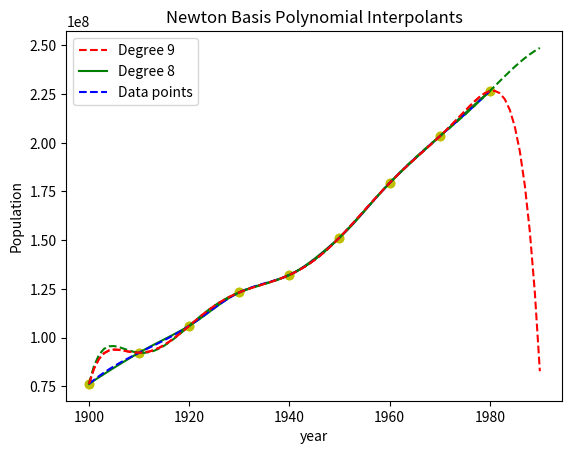

This chart was generated by the following Python code:
import numpy as np
import numpy.linalg as LA
from matplotlib import pyplot as plt
from scipy.interpolate import PchipInterpolator, CubicSpline, \
    BarycentricInterpolator
import time

data = np.array([[1900, 76212168], [1910, 92228496],
                 [1920, 106021537], [1930, 123202624],
                 [1940, 132164569], [1950, 151325798],
                 [1960, 179323175], [1970, 203302031],
                 [1980, 226542199]])
data_2 = np.array([[1900, 76212168], [1910, 92228496],
                 [1920, 106021537], [1930, 123202624],
                 [1940, 132164569], [1950, 151325798],
                 [1960, 179323175], [1970, 203302031],
                 [1980, 226542199], [1990, 248709873]])

test_dates = np.linspace(1900, 1980, num=81)


def vand_1(ts):
    A = []
    for t in ts:
        A.append([1, t, t ** 2, t ** 3, t ** 4, t ** 5, t ** 6, t ** 7, t ** 8])
    return np.array(A)


def vand_2(ts):
    ts = np.subtract(ts, 1900)
    A = []
    for t in ts:
        A.append([1, t, t ** 2, t ** 3, t ** 4, t ** 5, t ** 6, t ** 7, t ** 8])
    return np.array(A)


def vand_3(ts):
    ts = np.subtract(ts, 1940)
    A = []
    for t in ts:
        A.append([1, t, t ** 2, t ** 3, t ** 4, t ** 5, t ** 6, t ** 7, t ** 8])
    return np.array(A)


def vand_4(ts):
    ts = np.subtract(ts, 1940)
    ts = np.divide(ts, 40)
    A = []
    for t in ts:
        A.append([1, t, t ** 2, t ** 3, t ** 4, t ** 5, t ** 6, t ** 7, t ** 8])
    return np.array(A)


def newton_basis(ts):
    A = np.zeros((9, 9))
    A[:, 0] = 1
    A[1:, 1] = ts[1] - ts[0], ts[2] - ts[0], ts[3] - ts[0], ts[4] - ts[0], \
               ts[5] - ts[0], ts[6] - ts[0], ts[7] - ts[0], ts[8] - ts[0]
    A[2:, 2] = (ts[2] - ts[0]) * (ts[2] - ts[1]), (ts[3] - ts[0]) * (
            ts[3] - ts[1]), \
               (ts[4] - ts[0]) * (ts[4] - ts[1]), (ts[5] - ts[0]) * (
                       ts[5] - ts[1]), \
               (ts[6] - ts[0]) * (ts[6] - ts[1]), (ts[7] - ts[0]) * (
                       ts[7] - ts[1]), \
               (ts[8] - ts[0]) * (ts[8] - ts[1])
    A[3:, 3] = (ts[3] - ts[0]) * (ts[3] - ts[1]) * (ts[3] - ts[2]), \
               (ts[4] - ts[0]) * (ts[4] - ts[1]) * (ts[4] - ts[2]), \
               (ts[5] - ts[0]) * (ts[5] - ts[1]) * (ts[5] - ts[2]), \
               (ts[6] - ts[0]) * (ts[6] - ts[1]) * (ts[6] - ts[2]), \
               (ts[7] - ts[0]) * (ts[7] - ts[1]) * (ts[7] - ts[2]), \
               (ts[8] - ts[0]) * (ts[8] - ts[1]) * (ts[8] - ts[2])
    A[4:, 4] = (ts[4] - ts[0]) * (ts[4] - ts[1]) * (ts[4] - ts[2]) * (
            ts[4] - ts[3]), \
               (ts[5] - ts[0]) * (ts[5] - ts[1]) * (ts[5] - ts[2]) * (
                       ts[5] - ts[3]), \
               (ts[6] - ts[0]) * (ts[6] - ts[1]) * (ts[6] - ts[2]) * (
                       ts[6] - ts[3]), \
               (ts[7] - ts[0]) * (ts[7] - ts[1]) * (ts[7] - ts[2]) * (
                       ts[7] - ts[3]), \
               (ts[8] - ts[0]) * (ts[8] - ts[1]) * (ts[8] - ts[2]) * (
                       ts[8] - ts[3])
    A[5:, 5] = (ts[5] - ts[0]) * (ts[5] - ts[1]) * (ts[5] - ts[2]) * (
            ts[5] - ts[3]) * (ts[5] - ts[4]), \
               (ts[6] - ts[0]) * (ts[6] - ts[1]) * (ts[6] - ts[2]) * (
                       ts[6] - ts[3]) * (ts[6] - ts[4]), \
               (ts[7] - ts[0]) * (ts[7] - ts[1]) * (ts[7] - ts[2]) * (
                       ts[7] - ts[3]) * (ts[7] - ts[4]), \
               (ts[8] - ts[0]) * (ts[8] - ts[1]) * (ts[8] - ts[2]) * (
                       ts[8] - ts[3]) * (ts[8] - ts[4])
    A[6:, 6] = (ts[6] - ts[0]) * (ts[6] - ts[1]) * (ts[6] - ts[2]) * (
            ts[6] - ts[3]) * (ts[6] - ts[4]) * (ts[6] - ts[5]), \
               (ts[7] - ts[0]) * (ts[7] - ts[1]) * (ts[7] - ts[2]) * (
                       ts[7] - ts[3]) * (ts[7] - ts[4]) * (ts[7] - ts[5]), \
               (ts[8] - ts[0]) * (ts[8] - ts[1]) * (ts[8] - ts[2]) * (
                       ts[8] - ts[3]) * (ts[8] - ts[4]) * (ts[8] - ts[5])
    A[7:, 7] = (ts[7] - ts[0]) * (ts[7] - ts[1]) * (ts[7] - ts[2]) * (
            ts[7] - ts[3]) * (ts[7] - ts[4]) * (ts[7] - ts[5]) * (
                       ts[7] - ts[6]), \
               (ts[8] - ts[0]) * (ts[8] - ts[1]) * (ts[8] - ts[2]) * (
                       ts[8] - ts[3]) * (ts[8] - ts[4]) * (ts[8] - ts[5]) * (
                       ts[8] - ts[6])
    A[8, 8] = (ts[8] - ts[0]) * (ts[8] - ts[1]) * (ts[8] - ts[2]) * (
            ts[8] - ts[3]) * (ts[8] - ts[4]) * (ts[8] - ts[5]) * (
                      ts[8] - ts[6]) * (ts[8] - ts[7])
    return A


def newton_coef(x, y):
    x.astype(float)
    y.astype(float)
    n = len(x)
    a = []
    for i in range(n):
        a.append(y[i])
    for j in range(1, n):
        for i in range(n - 1, j - 1, -1):
            a[i] = np.subtract(a[i], a[i - 1]) / np.subtract(x[i], x[i - j])

    return np.array(a)


def newton_eval(a, x, r):
    x.astype(float)
    n = len(a) - 1
    temp = np.add(a[n], np.subtract(r, x[n]))
    for i in range(n - 1, -1, -1):
        temp = temp * np.subtract(r, x[i]) + a[i]
    return temp


def f(t, coeffs):
    coeffs = coeffs[::-1]
    t = np.subtract(t, 1940)
    t = np.divide(t, 40)
    P = coeffs[0]
    for i in range(1, len(coeffs)):
        P = np.multiply(P, t) + coeffs[i]
    return P


def f_newton(t, ts, coeffs):
    to_ret = np.array([1, t - ts[0], (t - ts[0]) * (t - ts[1]),
                       (t - ts[0]) * (t - ts[1]) * (t - ts[2]),
                       (t - ts[0]) * (t - ts[1]) * (t - ts[2]) * (t - ts[3]),
                       (t - ts[0]) * (t - ts[1]) * (t - ts[2]) * (t - ts[3]) * (
                               t - ts[4]),
                       (t - ts[0]) * (t - ts[1]) * (t - ts[2]) * (t - ts[3]) *
                       (t - ts[4]) * (t - ts[5]),
                       (t - ts[0]) * (t - ts[1]) * (t - ts[2]) * (t - ts[3]) *
                       (t - ts[4]) * (t - ts[5]) * (t - ts[6]),
                       (t - ts[0]) * (t - ts[1]) * (t - ts[2]) * (t - ts[3]) *
                       (t - ts[4]) * (t - ts[5]) * (t - ts[6]) * (t - ts[7])])
    return np.sum(np.multiply(to_ret, coeffs))


class Newton:
    def __init__(self, x, y):
        self.x = x
        self.y = y

    def run(self, tmp_x):
        table = np.zeros([len(self.x), len(self.x) + 1], dtype=float)

        for i in range(len(self.x)):
            table[i][0] = self.x[i]
            table[i][1] = self.y[i]
        for i in range(2, table.shape[1]):
            for j in range(i - 1, table.shape[0]):
                table[j][i] = (table[j][i - 1] - table[j - 1][i - 1]) / \
                              (self.x[j] - self.x[j - i + 1])
        tmp_y = []
        for ans_x in tmp_x:
            ans_y = 0
            for i in range(table.shape[0]):
                tmp = table[i][i + 1]
                for j in range(i):
                    tmp *= (ans_x - self.x[j])
                ans_y += tmp
            tmp_y.append(ans_y)
        return tmp_y


if __name__ == '__main__':
    # Q1
    A_1 = vand_1(data[:, 0])
    A_2 = vand_2(data[:, 0])
    A_3 = vand_3(data[:, 0])
    A_4 = vand_4(data[:, 0])
    cond_1 = LA.cond(A_1, 1)
    cond_2 = LA.cond(A_2, 1)
    cond_3 = LA.cond(A_3, 1)
    cond_4 = LA.cond(A_4, 1)
    print('Condition number for basis 1 is: {}'.format(cond_1))
    print('Condition number for basis 2 is: {}'.format(cond_2))
    print('Condition number for basis 3 is: {}'.format(cond_3))
    print('Condition number for basis 4 is: {}'.format(cond_4))
    # Q2
    coeffs = LA.solve(A_4, data[:, 1])
    ys = []
    for t in test_dates:
        y = f(t, coeffs)
        ys.append(y)
    ys = np.array(ys)
    plt.title('Interpolants')
    plt.xlabel('year')
    plt.ylabel('population')
    plt.plot(test_dates, ys, 'r--')
    # Q3
    Pchip = PchipInterpolator(data[:, 0], data[:, 1])
    ys = Pchip(test_dates)
    plt.plot(test_dates, ys, 'g')
    # Q4
    cs = CubicSpline(data[:, 0], data[:, 1])
    ys = cs(test_dates)
    plt.plot(test_dates, ys, 'b--')
    plt.scatter(data[:, 0], data[:, 1], c='y')
    plt.legend(['Polynomial', 'Hermite Cubic', 'Cubic spline', 'Data points'])
    plt.show()
    # Q5
    true_pop = 248709873
    poly_extra = f(1990, coeffs)
    poly_rele = abs(np.divide(np.subtract(poly_extra, true_pop), true_pop))
    hermite_extra = Pchip(1990)
    hermite_rele = abs(np.divide(np.subtract(hermite_extra, true_pop),
                                 true_pop))
    cubic_extra = cs(1990)
    cubic_rele = abs(np.divide(np.subtract(cubic_extra, true_pop), true_pop))
    print('Extrapolations:')
    print('Polynomial: {}, relative error: {}'.format(poly_extra, poly_rele))
    print('Hermite Cubic: {}, relative error: {}'.format(hermite_extra,
                                                         hermite_rele))
    print('Cubic Spline: {}, relative error: {}'.format(cubic_extra,
                                                        cubic_rele))
    # Q6
    start_time = time.perf_counter()
    _ = f(test_dates, coeffs)
    time_spent = time.perf_counter() - start_time
    print("Time spent for Polynomial Interpolant is: {}".format(time_spent))
    lagrange = BarycentricInterpolator(data[:, 0], data[:, 1])
    start_time = time.perf_counter()
    _ = lagrange(test_dates)
    time_spent = time.perf_counter() - start_time
    print("Time spent for Lagrange Interpolant is: {}".format(time_spent))
    start_time = time.perf_counter()
    _ = cs(test_dates)
    time_spent = time.perf_counter() - start_time
    print("Time spent for Cubic Spline Interpolant is: {}".format(time_spent))
    # Q7
    test_date = np.linspace(1900, 1990, num=91)
    newton = Newton(data_2[:, 0], data_2[:, 1])
    ys = newton.run(test_date)
    plt.plot(test_date, ys, 'g--')

    test_date = np.linspace(1900, 1990, num=91)
    newton = Newton(data[:, 0], data[:, 1])
    ys = newton.run(test_date)
    plt.title('Newton Basis Polynomial Interpolants')
    plt.xlabel('year')
    plt.ylabel('Population')
    plt.plot(test_date, ys, 'r--')
    plt.scatter(data[:, 0], data[:, 1], c='y')
    plt.legend(['Degree 9', 'Degree 8', 'Data points'])
    plt.show()
    # Q8
    rounded_data = np.around(data[:, 1], -6)
    new_coeffs = LA.solve(A_4, rounded_data)
    print('Coefficients got from rounded data:')
    print(new_coeffs)
    print('Coefficients got from unrounded data:')
    print(coeffs)